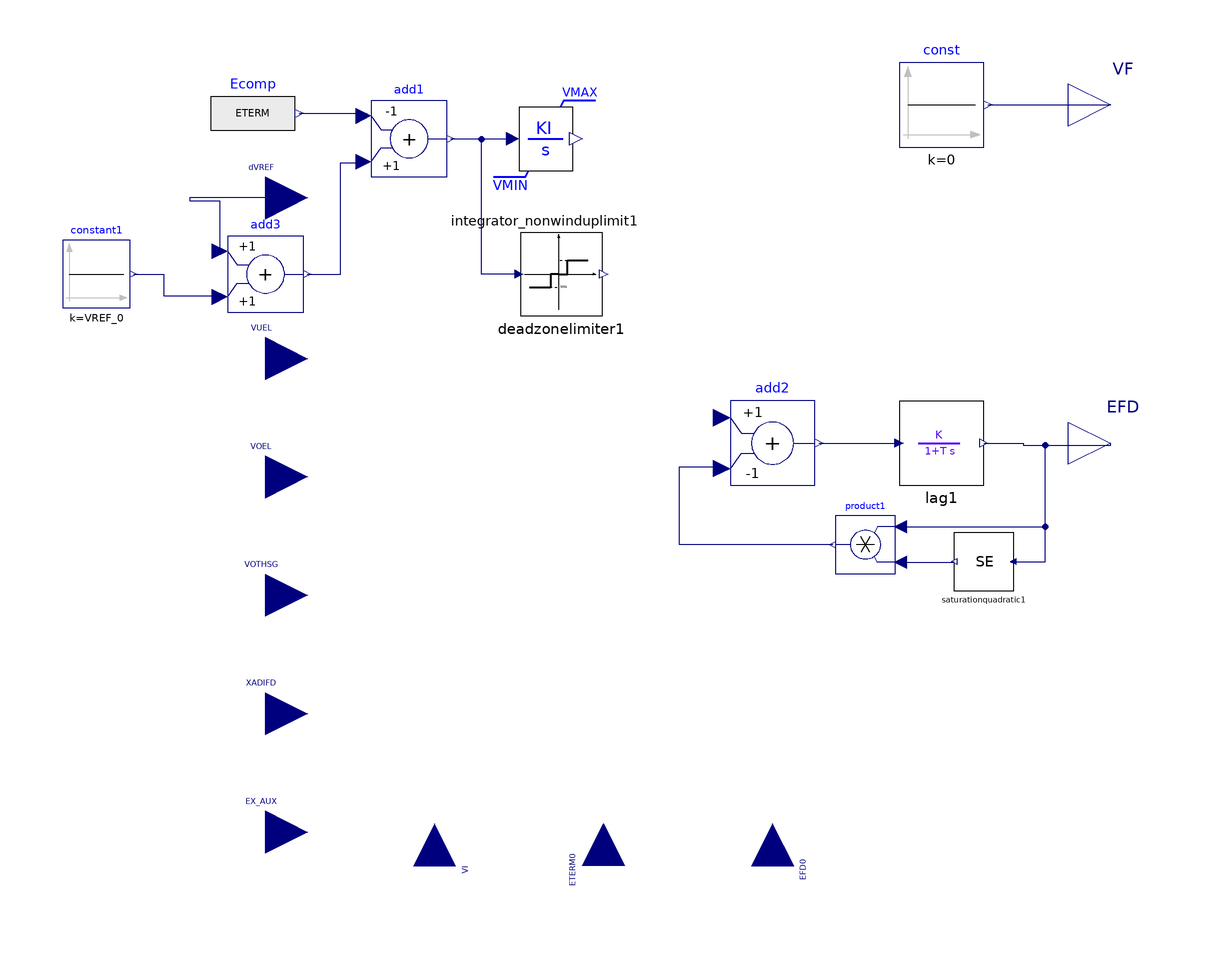

Above is the diagram view of the following Modelica model: its components placed by their Placement annotations and its connect equations drawn as lines.

model IEEET5 "Modified 1968 IEEE type 4 excitation system model"
  extends OpalRT.Electrical.PartialModel.Exciter;
  parameter Integer IBUS = 100 "Located Bus No.";
  parameter String ID = "M1" "Machine Identifier";
  parameter Real TRH = 0.025 "(sec)";
  parameter Real KV = 98;
  parameter Real VRMAX = 9 "or zero";
  parameter Real VRMIN = -5;
  parameter Real KE = 0.5 "or zero";
  parameter Real TE = 0.35 "(>0) (sec)";
  parameter Real E1 = 4;
  parameter Real SE_E1 = 0.4;
  parameter Real E2 = 5;
  parameter Real SE_E2 = 0.5;
  import sat_q = OpalRT.NonElectrical.Math.Nonlinear.computeSaturationQuadratic;
  Modelica.Blocks.Math.Add add1(k2 = +1, k1 = -1) annotation(Placement(visible = true, transformation(origin = {-66, 72}, extent = {{-9, -9}, {9, 9}}, rotation = 0)));
  OpalRT.NonElectrical.Math.Continuous.TransferFunctionNonWindup.Integrator_NonWindupLimit integrator_nonwinduplimit1(KI = 1 / TRH, VRMAX = VRMAX_1, VRMIN = VRMIN_1, y_init = VR0) annotation(Placement(visible = true, transformation(origin = {-34, 72}, extent = {{-15, -15}, {15, 15}}, rotation = 0)));
  Modelica.Blocks.Math.Product product1 annotation(Placement(visible = true, transformation(origin = {42, -24}, extent = {{7, -7}, {-7, 7}}, rotation = 0)));
  OpalRT.NonElectrical.Math.Nonlinear.SaturationQuadratic saturationquadratic1(E1 = E1, E2 = E2, SE_E1 = SE_E1, SE_E2 = SE_E2) annotation(Placement(visible = true, transformation(origin = {70, -28}, extent = {{7, -7}, {-7, 7}}, rotation = 0)));
  Modelica.Blocks.Sources.Constant const(k = 0) annotation(Placement(visible = true, transformation(origin = {60, 80}, extent = {{-10, -10}, {10, 10}}, rotation = 0)));
  Modelica.Blocks.Sources.Constant constant1(k = VREF_0) annotation(Placement(visible = true, transformation(origin = {-140, 40}, extent = {{-8, -8}, {8, 8}}, rotation = 0)));
  Modelica.Blocks.Math.Add add2(k2 = -1) annotation(Placement(visible = true, transformation(origin = {20, 0}, extent = {{-10, -10}, {10, 10}}, rotation = 0)));
  OpalRT.NonElectrical.Math.Nonlinear.DeadZoneLimiter deadzonelimiter1(uMax = KV, uMin = -KV, MAX = VRMAX_1, MIN = VRMIN_1) annotation(Placement(visible = true, transformation(origin = {-30, 40}, extent = {{-10, -10}, {10, 10}}, rotation = 0)));
  OpalRT.NonElectrical.Math.Continuous.TransferFunction.Lag lag1(K = 1 / KE_1, T = TE / KE_1, y_start = EFD_0) annotation(Placement(visible = true, transformation(origin = {60, 0}, extent = {{-10, -10}, {10, 10}}, rotation = 0)));
  Modelica.Blocks.Math.Add add3(k2 = +1, k1 = +1) annotation(Placement(visible = true, transformation(origin = {-100, 40}, extent = {{-9, -9}, {9, 9}}, rotation = 0)));
  Modelica.Blocks.Sources.RealExpression Ecomp(y = ETERM) annotation(Placement(visible = true, transformation(origin = {-103, 78}, extent = {{-10, -10}, {10, 10}}, rotation = 0)));
protected
  parameter Real EFD_0(fixed = false);
  parameter Real VR0(fixed = false);
  parameter Real VREF_0(fixed = false);
  parameter Real SE0(fixed = false);
  parameter Real KE_1(start = 1, fixed = false);
  parameter Real VRMAX_1(fixed = false);
  parameter Real VRMIN_1(fixed = false);
initial equation
  EFD_0 = EFD0;
  SE0 = sat_q(EFD_0, E1, E2, SE_E1, SE_E2);
  VRMAX_1 = if VRMAX <> 0 then VRMAX elseif KE <= 0 then SE_E2 * E2 else (SE_E2 + KE) * E2;
  VRMIN_1 = if VRMAX <> 0 then VRMIN else -VRMAX_1;
  KE_1 = if KE <> 0 then KE else VRMAX_1 / (10 * EFD_0) - SE0;
  VR0 = (SE0 + KE_1) * EFD_0;
  VREF_0 = ETERM0;
  VUEL0 = 0;
  VOEL0 = 0;
equation
  connect(lag1.y, EFD) annotation(Line(points = {{70, 0}, {79.3427, 0}, {79.3427, -0.469484}, {100, -0.469484}, {100, 0}}, color = {0, 0, 127}));
  connect(add2.y, lag1.u) annotation(Line(points = {{31, 0}, {46.0094, 0}, {50, 0}, {50, 0}}, color = {0, 0, 127}));
  connect(product1.y, add2.u2) annotation(Line(points={{34.3,-24},{-2.03046,-24},
          {-2.03046,-5.58376},{8,-5.58376},{8,-6}},                                                                                                     color = {0, 0, 127}));
  connect(deadzonelimiter1.u, add1.y) annotation(Line(points={{-40,40},{-48.8496,
          40},{-48.8496,71.8584},{-56.1,71.8584},{-56.1,72}},                                                                                              color = {0, 0, 127}));
  add2.u1 = smooth(0, if abs(add1.y) < KV - ModelicaServices.Machine.eps then integrator_nonwinduplimit1.y else deadzonelimiter1.y);
  connect(constant1.y, add3.u2) annotation(Line(points={{-131.2,40},{-124.1,40},
          {-124.1,34.8964},{-110.8,34.8964},{-110.8,34.6}},                                                                                         color = {0, 0, 127}));
  connect(const.y, VF) annotation(Line(points={{71,80},{92.9577,80},{92.9577,80},
          {100,80}},                                                                                               color = {0, 0, 127}));
  connect(product1.u1, EFD) annotation(Line(points={{50.4,-19.8},{84.507,-19.8},
          {84.507,-0.469484},{100,-0.469484},{100,0}},                                                                                                  color = {0, 0, 127}));
  connect(saturationquadratic1.u, EFD) annotation(Line(points={{77,-28},{84.507,
          -28},{84.507,-0.469484},{100,-0.469484},{100,0}},                                                                                                  color = {0, 0, 127}));
  connect(product1.u2, saturationquadratic1.y) annotation(Line(points={{50.4,-28.2},
          {62.4413,-28.2},{62.4413,-28},{63,-28}},                                                                                                   color = {0, 0, 127}));
  connect(add1.y, integrator_nonwinduplimit1.u) annotation(Line(points={{-56.1,72},
          {-41.3146,72},{-41.3146,72},{-41.5,72}},                                                                                              color = {0, 0, 127}));
  connect(Ecomp.y, add1.u1) annotation(Line(points = {{-92, 78}, {-76, 78}}, color = {0, 0, 127}));
  connect(dVREF, add3.u1) annotation(Line(points={{-100,58},{-117.993,58},{-117.993,
          57.361},{-110.8,57.361},{-110.8,45.4}},                                                                                                color = {0, 0, 127}));
  connect(add3.y, add1.u2) annotation(Line(points={{-90.1,40},{-82.2246,40},{-82.2246,
          66.3032},{-76.8,66.3032},{-76.8,66.6}},                                                                                                 color = {0, 0, 127}));
  annotation(Icon(coordinateSystem(extent = {{-100, -100}, {100, 100}}, preserveAspectRatio = true, initialScale = 0.1, grid = {2, 2})), Diagram(coordinateSystem(extent = {{-100, -100}, {100, 100}}, preserveAspectRatio = true, initialScale = 0.1, grid = {2, 2})), experiment(StartTime = 0, StopTime = 30, Tolerance = 1e-6, Interval = 0.004),
             Documentation(info = "<html>
<p>
1. The block diagram of IEEET5 model is shown below. </p>
<p>
</p>
2. When change in the voltage reference (dVREF) is equal to Kv (deadband) PSSE and FMU results are diffrent at the trigger of the disturbance because of the difference in the switching function.
<img src=\"modelica://OpalRT/resource/Excitation/IEEET5.png\"
alt=\"IEEET5.png\"><br>

</html>"));
end IEEET5;